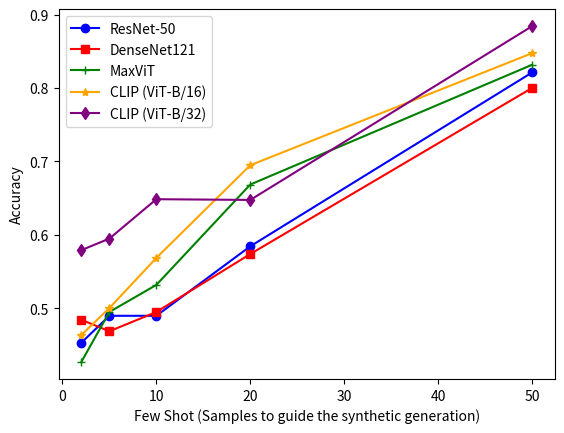

Write Python code to recreate this figure.
# -*- coding: utf-8 -*-
"""
Created on Thu Jul 31 23:07:06 2025

@author: hussain
"""

import matplotlib.pyplot as plt

few_shot = [2, 5, 10, 20, 50]
resnet50 = [0.4526, 0.4895, 0.4895, 0.5842, 0.8211]
densenet121 = [0.4842, 0.4684, 0.4947, 0.5737, 0.8000]
maxvit = [0.4263, 0.4947, 0.5316, 0.6684, 0.8316]
clip_16 = [0.4632, 0.5000, 0.5684, 0.6947, 0.8474]
clip_32 = [0.5789, 0.5947, 0.6484, 0.6474, 0.8842]

plt.plot(few_shot, resnet50, label='ResNet-50', color='blue', marker='o')
plt.plot(few_shot, densenet121, label='DenseNet121', color='red', marker='s')
plt.plot(few_shot, maxvit, label='MaxViT', color='green', marker='+')
plt.plot(few_shot, clip_16, label='CLIP (ViT-B/16)', color='orange', marker='*')
plt.plot(few_shot, clip_32, label='CLIP (ViT-B/32)', color='purple', marker='d')

plt.xlabel('Few Shot (Samples to guide the synthetic generation)')
plt.ylabel('Accuracy')
plt.title('')
plt.legend()
plt.savefig('few_shot_classifier.pdf', dpi=300)
plt.show()
